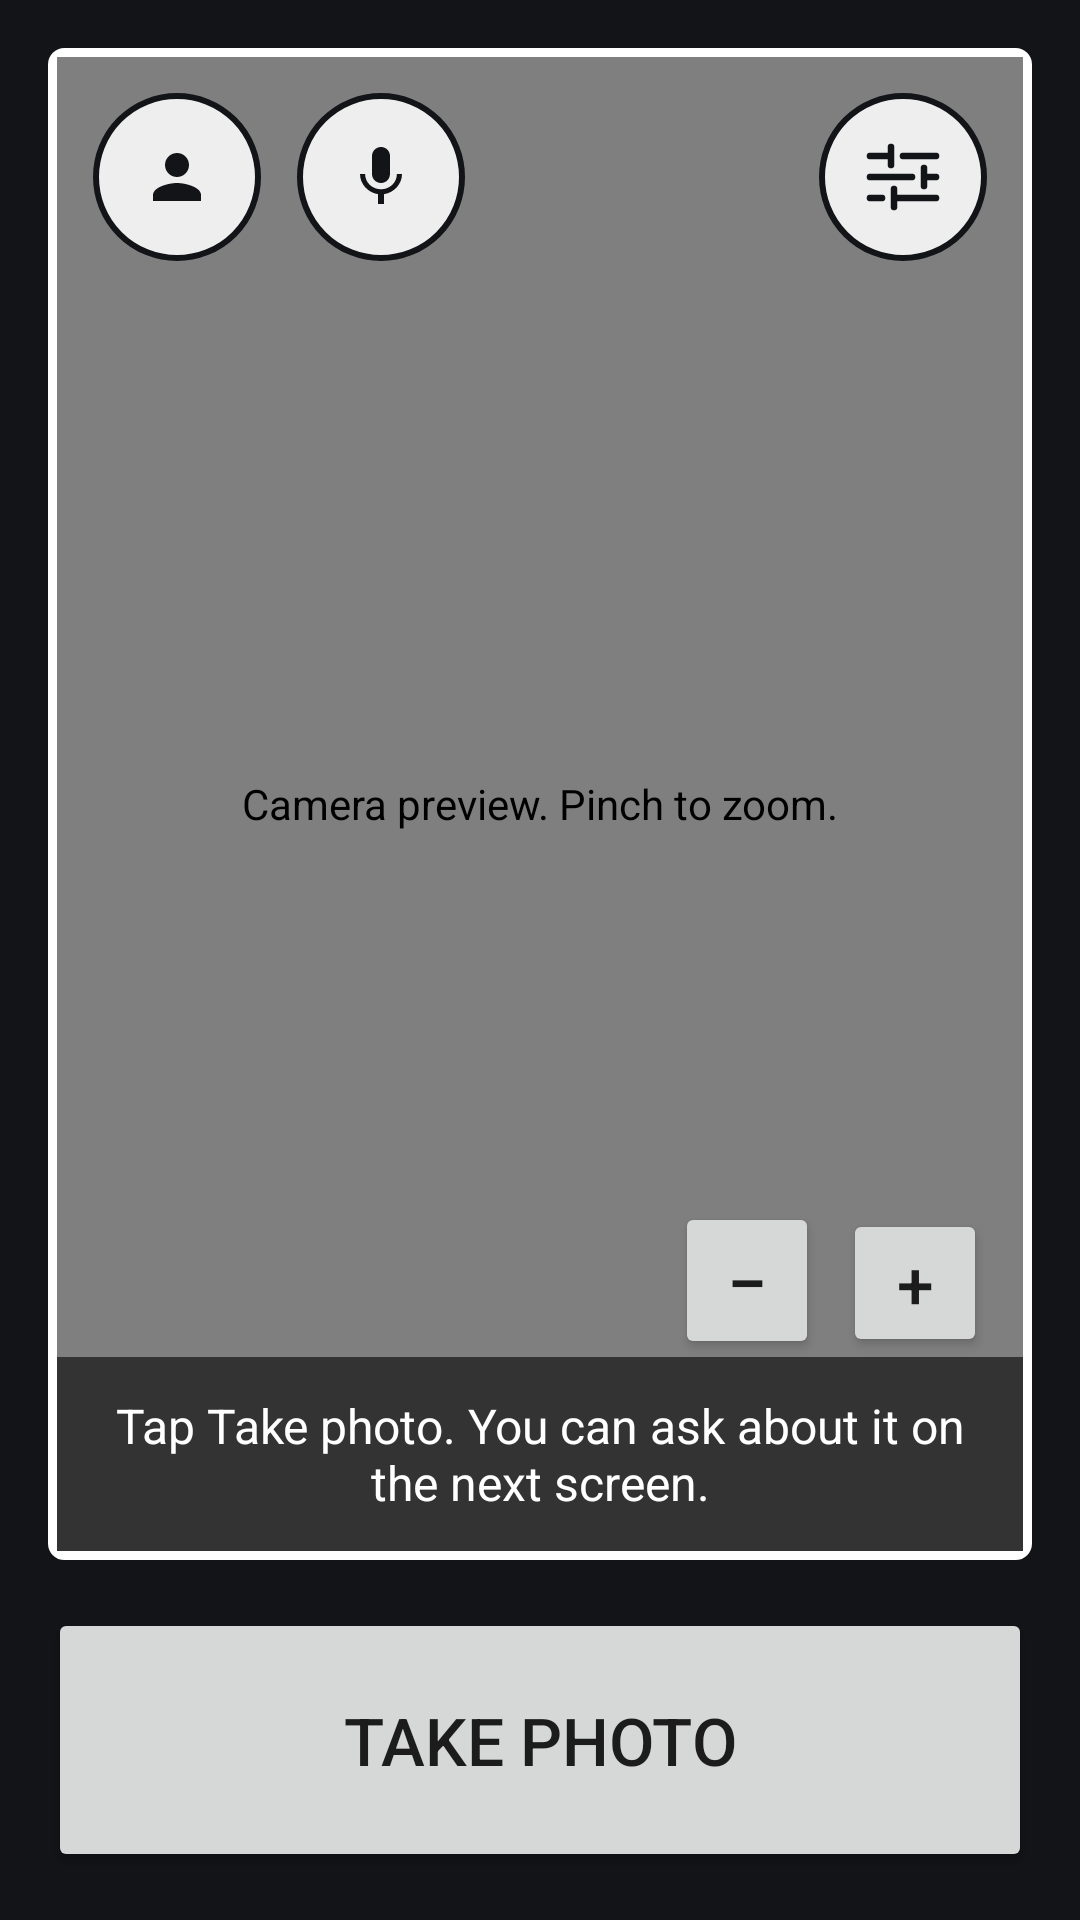

The Android layout XML behind this screen, and the referenced resources:
<!-- AndroidManifest.xml: application theme Theme.Test_project -->
<!-- res/layout/fragment_capture.xml -->
<?xml version="1.0" encoding="utf-8"?>
<LinearLayout xmlns:android="http://schemas.android.com/apk/res/android"
    android:layout_width="match_parent"
    android:layout_height="match_parent"
    android:background="#121418"
    android:orientation="vertical"
    android:padding="16dp">

    <FrameLayout
        android:id="@+id/cameraFrame"
        android:layout_width="match_parent"
        android:layout_height="0dp"
        android:layout_weight="1"
        android:background="@drawable/bg_camera_frame"
        android:padding="3dp">

        <androidx.camera.view.PreviewView
            android:id="@+id/viewFinder"
            android:layout_width="match_parent"
            android:layout_height="match_parent"
            android:contentDescription="@string/camera_preview" />

        <TextView
            android:id="@+id/txtCaptureStatus"
            android:layout_width="match_parent"
            android:layout_height="wrap_content"
            android:layout_gravity="bottom"
            android:background="#99000000"
            android:gravity="center"
            android:padding="12dp"
            android:textColor="#FFFFFF"
            android:textSize="16sp"
            android:text="@string/capture_hint" />

        <ImageButton
            android:id="@+id/btnSettings"
            android:layout_width="56dp"
            android:layout_height="56dp"
            android:layout_gravity="top|end"
            android:layout_margin="12dp"
            android:background="@drawable/bg_round_control"
            android:contentDescription="@string/processing_settings"
            android:padding="14dp"
            android:src="@drawable/ic_settings_lines" />

        <ImageButton
            android:id="@+id/btnProfile"
            android:layout_width="56dp"
            android:layout_height="56dp"
            android:layout_gravity="top|start"
            android:layout_margin="12dp"
            android:background="@drawable/bg_round_control"
            android:contentDescription="@string/profile_description"
            android:padding="14dp"
            android:src="@drawable/ic_person" />

        <ImageButton
            android:id="@+id/btnMic"
            android:layout_width="56dp"
            android:layout_height="56dp"
            android:layout_gravity="top|start"
            android:layout_marginStart="80dp"
            android:layout_marginTop="12dp"
            android:background="@drawable/bg_round_control"
            android:contentDescription="@string/mic_on_description"
            android:padding="14dp"
            android:src="@drawable/ic_mic_on" />

        <LinearLayout
            android:layout_width="wrap_content"
            android:layout_height="wrap_content"
            android:layout_gravity="bottom|end"
            android:layout_marginBottom="64dp"
            android:layout_marginEnd="12dp"
            android:orientation="horizontal">

            <Button
                android:id="@+id/btnZoomOut"
                android:layout_width="wrap_content"
                android:layout_height="wrap_content"
                android:minWidth="48dp"
                android:minHeight="48dp"
                android:text="@string/zoom_out_symbol"
                android:textSize="24sp"
                android:contentDescription="@string/zoom_out" />

            <Button
                android:id="@+id/btnZoomIn"
                android:layout_width="wrap_content"
                android:layout_height="wrap_content"
                android:minHeight="48dp"
                android:layout_marginStart="8dp"
                android:minWidth="48dp"
                android:text="@string/zoom_in_symbol"
                android:textSize="22sp"
                android:contentDescription="@string/zoom_in" />
        </LinearLayout>
    </FrameLayout>

    <Button
        android:id="@+id/btnShutter"
        android:layout_width="match_parent"
        android:layout_height="wrap_content"
        android:layout_marginTop="16dp"
        android:minHeight="88dp"
        android:textSize="22sp"
        android:text="@string/take_photo"
        android:contentDescription="@string/take_photo_description" />

</LinearLayout>
<!-- resources referenced by this layout -->
<resources>
  <!-- drawable bg_camera_frame (drawable) -->
  <?xml version="1.0" encoding="utf-8"?>
  <shape xmlns:android="http://schemas.android.com/apk/res/android" android:shape="rectangle">
      <solid android:color="#050607" />
      <stroke android:width="3dp" android:color="#FFFFFF" />
      <corners android:radius="4dp" />
  </shape>
  <!-- drawable bg_round_control (drawable) -->
  <?xml version="1.0" encoding="utf-8"?>
  <shape xmlns:android="http://schemas.android.com/apk/res/android" android:shape="oval">
      <solid android:color="#DDFFFFFF" />
      <stroke android:width="2dp" android:color="#FF121418" />
  </shape>
  <!-- drawable ic_mic_on (drawable) -->
  <?xml version="1.0" encoding="utf-8"?>
  <vector xmlns:android="http://schemas.android.com/apk/res/android"
      android:width="24dp"
      android:height="24dp"
      android:viewportWidth="24"
      android:viewportHeight="24">
      <path
          android:fillColor="#FF121418"
          android:pathData="M12,14c1.66,0 2.99,-1.34 2.99,-3L15,5c0,-1.66 -1.34,-3 -3,-3S9,3.34 9,5v6c0,1.66 1.34,3 3,3zM17.3,11c0,3 -2.54,5.1 -5.3,5.1S6.7,14 6.7,11L5,11c0,3.41 2.72,6.23 6,6.72L11,21h2v-3.28c3.28,-0.48 6,-3.3 6,-6.72h-1.7z" />
  </vector>
  <!-- drawable ic_person (drawable) -->
  <?xml version="1.0" encoding="utf-8"?>
  <vector xmlns:android="http://schemas.android.com/apk/res/android"
      android:width="24dp"
      android:height="24dp"
      android:viewportWidth="24"
      android:viewportHeight="24">
      <path
          android:fillColor="#FF121418"
          android:pathData="M12,12c2.21,0 4,-1.79 4,-4s-1.79,-4 -4,-4 -4,1.79 -4,4 1.79,4 4,4zM12,14c-2.67,0 -8,1.34 -8,4v2h16v-2c0,-2.66 -5.33,-4 -8,-4z" />
  </vector>
  <!-- drawable ic_settings_lines (drawable) -->
  <?xml version="1.0" encoding="utf-8"?>
  <vector xmlns:android="http://schemas.android.com/apk/res/android"
      android:width="28dp" android:height="28dp"
      android:viewportWidth="28" android:viewportHeight="28">
      <path android:fillColor="@android:color/transparent" android:strokeColor="#121418"
          android:strokeWidth="2.2" android:strokeLineCap="round"
          android:pathData="M3,7 L10,7 M14,7 L25,7 M10,4 L10,10 M3,14 L17,14 M21,14 L25,14 M21,11 L21,17 M3,21 L7,21 M11,21 L25,21 M11,18 L11,24" />
  </vector>
  <string name="camera_preview">Camera preview. Pinch to zoom.</string>
  <string name="capture_hint">Tap Take photo. You can ask about it on the next screen.</string>
  <string name="mic_on_description">Microphone on. Tap to mute.</string>
  <string name="processing_settings">Processing settings</string>
  <string name="profile_description">Edit your profile and dietary restrictions.</string>
  <string name="take_photo">Take photo</string>
  <string name="take_photo_description">Take a photo. You can ask about it on the next screen.</string>
  <string name="zoom_in">Zoom in</string>
  <string name="zoom_in_symbol">+</string>
  <string name="zoom_out">Zoom out</string>
  <string name="zoom_out_symbol">−</string>
  <style name="Theme.Test_project" parent="Theme.AppCompat.Light.NoActionBar" />
</resources>
